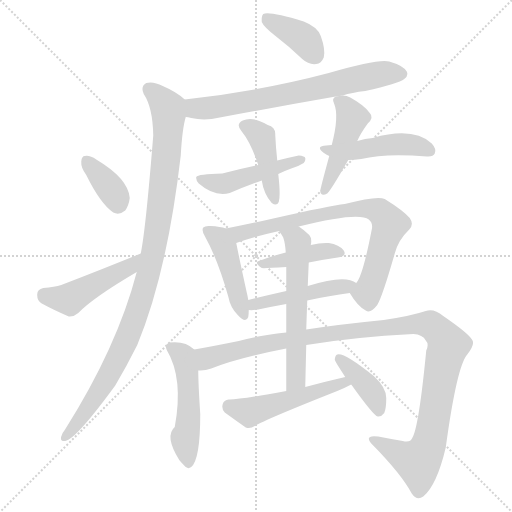
t = 0.00 s
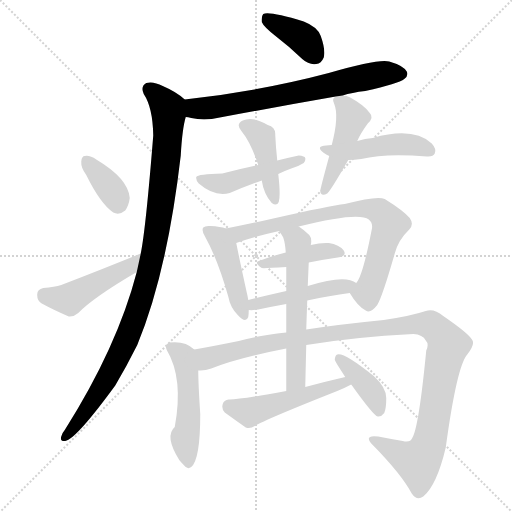
t = 2.51 s
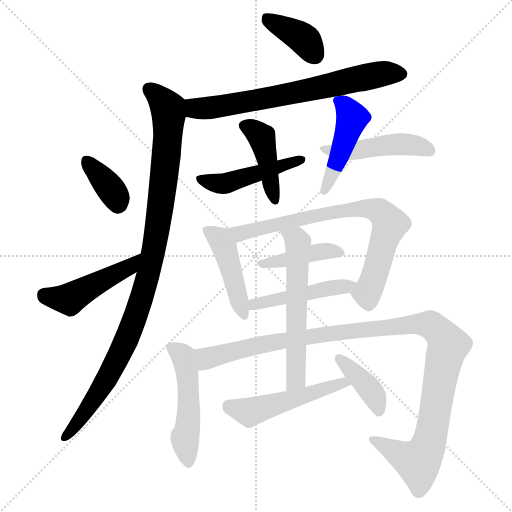
t = 5.03 s
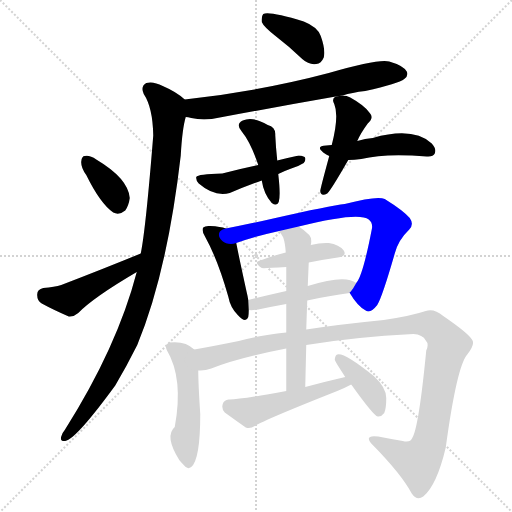
t = 7.54 s
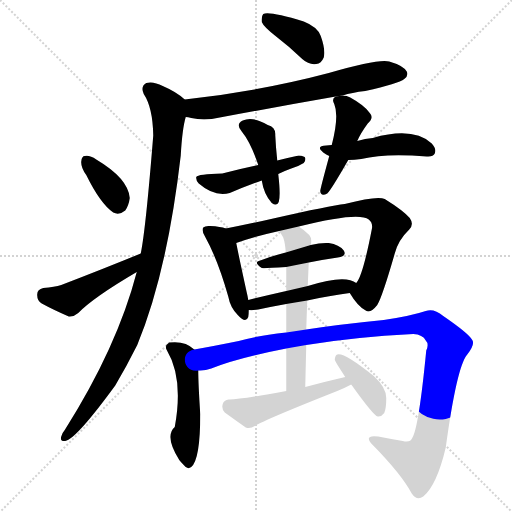
t = 10.05 s
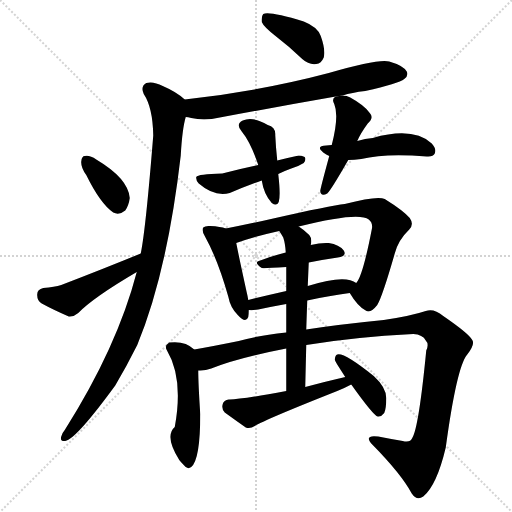
t = 12.57 s

The animated SVG that drew these frames (rendered in a browser with its animation timeline set to each time). Animation: 18 CSS @keyframes rules; one cycle of 12.57 s.

<svg version="1.1" viewBox="0 0 1024 1024" xmlns="http://www.w3.org/2000/svg">
  <g stroke="lightgray" stroke-dasharray="1,1" stroke-width="1" transform="scale(4, 4)">
    <line x1="0" y1="0" x2="256" y2="256"></line>
    <line x1="256" y1="0" x2="0" y2="256"></line>
    <line x1="128" y1="0" x2="128" y2="256"></line>
    <line x1="0" y1="128" x2="256" y2="128"></line>
  </g>
<g transform="scale(1, -1) translate(0, -900)">
   <style type="text/css">
    @keyframes keyframes0 {
      from {
       stroke: blue;
       stroke-dashoffset: 383;
       stroke-width: 128;
       }
       55% {
       animation-timing-function: step-end;
       stroke: blue;
       stroke-dashoffset: 0;
       stroke-width: 128;
       }
       to {
       stroke: black;
       stroke-width: 1024;
       }
       }
       #make-me-a-hanzi-animation-0 {
         animation: keyframes0 0.561686s both;
         animation-delay: 0.000000s;
         animation-timing-function: linear;
       }
    @keyframes keyframes1 {
      from {
       stroke: blue;
       stroke-dashoffset: 691;
       stroke-width: 128;
       }
       69% {
       animation-timing-function: step-end;
       stroke: blue;
       stroke-dashoffset: 0;
       stroke-width: 128;
       }
       to {
       stroke: black;
       stroke-width: 1024;
       }
       }
       #make-me-a-hanzi-animation-1 {
         animation: keyframes1 0.812337s both;
         animation-delay: 0.561686s;
         animation-timing-function: linear;
       }
    @keyframes keyframes2 {
      from {
       stroke: blue;
       stroke-dashoffset: 1012;
       stroke-width: 128;
       }
       77% {
       animation-timing-function: step-end;
       stroke: blue;
       stroke-dashoffset: 0;
       stroke-width: 128;
       }
       to {
       stroke: black;
       stroke-width: 1024;
       }
       }
       #make-me-a-hanzi-animation-2 {
         animation: keyframes2 1.073568s both;
         animation-delay: 1.374023s;
         animation-timing-function: linear;
       }
    @keyframes keyframes3 {
      from {
       stroke: blue;
       stroke-dashoffset: 360;
       stroke-width: 128;
       }
       54% {
       animation-timing-function: step-end;
       stroke: blue;
       stroke-dashoffset: 0;
       stroke-width: 128;
       }
       to {
       stroke: black;
       stroke-width: 1024;
       }
       }
       #make-me-a-hanzi-animation-3 {
         animation: keyframes3 0.542969s both;
         animation-delay: 2.447591s;
         animation-timing-function: linear;
       }
    @keyframes keyframes4 {
      from {
       stroke: blue;
       stroke-dashoffset: 472;
       stroke-width: 128;
       }
       61% {
       animation-timing-function: step-end;
       stroke: blue;
       stroke-dashoffset: 0;
       stroke-width: 128;
       }
       to {
       stroke: black;
       stroke-width: 1024;
       }
       }
       #make-me-a-hanzi-animation-4 {
         animation: keyframes4 0.634115s both;
         animation-delay: 2.990560s;
         animation-timing-function: linear;
       }
    @keyframes keyframes5 {
      from {
       stroke: blue;
       stroke-dashoffset: 423;
       stroke-width: 128;
       }
       58% {
       animation-timing-function: step-end;
       stroke: blue;
       stroke-dashoffset: 0;
       stroke-width: 128;
       }
       to {
       stroke: black;
       stroke-width: 1024;
       }
       }
       #make-me-a-hanzi-animation-5 {
         animation: keyframes5 0.594238s both;
         animation-delay: 3.624674s;
         animation-timing-function: linear;
       }
    @keyframes keyframes6 {
      from {
       stroke: blue;
       stroke-dashoffset: 467;
       stroke-width: 128;
       }
       60% {
       animation-timing-function: step-end;
       stroke: blue;
       stroke-dashoffset: 0;
       stroke-width: 128;
       }
       to {
       stroke: black;
       stroke-width: 1024;
       }
       }
       #make-me-a-hanzi-animation-6 {
         animation: keyframes6 0.630046s both;
         animation-delay: 4.218913s;
         animation-timing-function: linear;
       }
    @keyframes keyframes7 {
      from {
       stroke: blue;
       stroke-dashoffset: 453;
       stroke-width: 128;
       }
       60% {
       animation-timing-function: step-end;
       stroke: blue;
       stroke-dashoffset: 0;
       stroke-width: 128;
       }
       to {
       stroke: black;
       stroke-width: 1024;
       }
       }
       #make-me-a-hanzi-animation-7 {
         animation: keyframes7 0.618652s both;
         animation-delay: 4.848958s;
         animation-timing-function: linear;
       }
    @keyframes keyframes8 {
      from {
       stroke: blue;
       stroke-dashoffset: 462;
       stroke-width: 128;
       }
       60% {
       animation-timing-function: step-end;
       stroke: blue;
       stroke-dashoffset: 0;
       stroke-width: 128;
       }
       to {
       stroke: black;
       stroke-width: 1024;
       }
       }
       #make-me-a-hanzi-animation-8 {
         animation: keyframes8 0.625977s both;
         animation-delay: 5.467611s;
         animation-timing-function: linear;
       }
    @keyframes keyframes9 {
      from {
       stroke: blue;
       stroke-dashoffset: 445;
       stroke-width: 128;
       }
       59% {
       animation-timing-function: step-end;
       stroke: blue;
       stroke-dashoffset: 0;
       stroke-width: 128;
       }
       to {
       stroke: black;
       stroke-width: 1024;
       }
       }
       #make-me-a-hanzi-animation-9 {
         animation: keyframes9 0.612142s both;
         animation-delay: 6.093587s;
         animation-timing-function: linear;
       }
    @keyframes keyframes10 {
      from {
       stroke: blue;
       stroke-dashoffset: 761;
       stroke-width: 128;
       }
       71% {
       animation-timing-function: step-end;
       stroke: blue;
       stroke-dashoffset: 0;
       stroke-width: 128;
       }
       to {
       stroke: black;
       stroke-width: 1024;
       }
       }
       #make-me-a-hanzi-animation-10 {
         animation: keyframes10 0.869303s both;
         animation-delay: 6.705729s;
         animation-timing-function: linear;
       }
    @keyframes keyframes11 {
      from {
       stroke: blue;
       stroke-dashoffset: 412;
       stroke-width: 128;
       }
       57% {
       animation-timing-function: step-end;
       stroke: blue;
       stroke-dashoffset: 0;
       stroke-width: 128;
       }
       to {
       stroke: black;
       stroke-width: 1024;
       }
       }
       #make-me-a-hanzi-animation-11 {
         animation: keyframes11 0.585286s both;
         animation-delay: 7.575033s;
         animation-timing-function: linear;
       }
    @keyframes keyframes12 {
      from {
       stroke: blue;
       stroke-dashoffset: 466;
       stroke-width: 128;
       }
       60% {
       animation-timing-function: step-end;
       stroke: blue;
       stroke-dashoffset: 0;
       stroke-width: 128;
       }
       to {
       stroke: black;
       stroke-width: 1024;
       }
       }
       #make-me-a-hanzi-animation-12 {
         animation: keyframes12 0.629232s both;
         animation-delay: 8.160319s;
         animation-timing-function: linear;
       }
    @keyframes keyframes13 {
      from {
       stroke: blue;
       stroke-dashoffset: 497;
       stroke-width: 128;
       }
       62% {
       animation-timing-function: step-end;
       stroke: blue;
       stroke-dashoffset: 0;
       stroke-width: 128;
       }
       to {
       stroke: black;
       stroke-width: 1024;
       }
       }
       #make-me-a-hanzi-animation-13 {
         animation: keyframes13 0.654460s both;
         animation-delay: 8.789551s;
         animation-timing-function: linear;
       }
    @keyframes keyframes14 {
      from {
       stroke: blue;
       stroke-dashoffset: 1126;
       stroke-width: 128;
       }
       79% {
       animation-timing-function: step-end;
       stroke: blue;
       stroke-dashoffset: 0;
       stroke-width: 128;
       }
       to {
       stroke: black;
       stroke-width: 1024;
       }
       }
       #make-me-a-hanzi-animation-14 {
         animation: keyframes14 1.166341s both;
         animation-delay: 9.444010s;
         animation-timing-function: linear;
       }
    @keyframes keyframes15 {
      from {
       stroke: blue;
       stroke-dashoffset: 585;
       stroke-width: 128;
       }
       66% {
       animation-timing-function: step-end;
       stroke: blue;
       stroke-dashoffset: 0;
       stroke-width: 128;
       }
       to {
       stroke: black;
       stroke-width: 1024;
       }
       }
       #make-me-a-hanzi-animation-15 {
         animation: keyframes15 0.726074s both;
         animation-delay: 10.610352s;
         animation-timing-function: linear;
       }
    @keyframes keyframes16 {
      from {
       stroke: blue;
       stroke-dashoffset: 503;
       stroke-width: 128;
       }
       62% {
       animation-timing-function: step-end;
       stroke: blue;
       stroke-dashoffset: 0;
       stroke-width: 128;
       }
       to {
       stroke: black;
       stroke-width: 1024;
       }
       }
       #make-me-a-hanzi-animation-16 {
         animation: keyframes16 0.659342s both;
         animation-delay: 11.336426s;
         animation-timing-function: linear;
       }
    @keyframes keyframes17 {
      from {
       stroke: blue;
       stroke-dashoffset: 392;
       stroke-width: 128;
       }
       56% {
       animation-timing-function: step-end;
       stroke: blue;
       stroke-dashoffset: 0;
       stroke-width: 128;
       }
       to {
       stroke: black;
       stroke-width: 1024;
       }
       }
       #make-me-a-hanzi-animation-17 {
         animation: keyframes17 0.569010s both;
         animation-delay: 11.995768s;
         animation-timing-function: linear;
       }
</style>
<path d="M 553.5 826.0 Q 578.5 807.0 604.5 782.0 Q 617.5 770.0 632.5 772.0 Q 642.5 773.0 647.5 785.0 Q 651.5 800.0 641.5 828.0 Q 635.5 846.0 607.5 857.0 Q 538.5 878.0 526.5 872.0 Q 522.5 868.0 523.5 856.0 Q 527.5 846.0 553.5 826.0 Z" fill="lightgray"></path> 
<path d="M 685.5 709.0 Q 703.5 715.0 730.5 718.0 Q 797.5 733.0 808.5 742.0 Q 817.5 749.0 813.5 757.0 Q 806.5 769.0 778.5 777.0 Q 757.5 783.0 657.5 754.0 Q 521.5 718.0 369.5 701.0 C 339.5 698.0 342.5 672.0 371.5 666.0 Q 375.5 666.0 382.5 664.0 Q 409.5 658.0 439.5 665.0 Q 551.5 686.0 671.5 707.0 L 685.5 709.0 Z" fill="lightgray"></path> 
<path d="M 369.5 701.0 Q 353.5 716.0 325.5 728.0 Q 306.5 738.0 292.5 734.0 Q 280.5 727.0 287.5 712.0 Q 305.5 685.0 306.5 629.0 Q 291.5 442.0 281.5 393.0 L 273.5 356.0 Q 234.5 206.0 129.5 40.0 Q 123.5 33.0 122.5 27.0 Q 119.5 17.0 130.5 18.0 Q 151.5 21.0 230.5 129.0 Q 252.5 166.0 274.5 210.0 Q 334.5 355.0 361.5 589.0 Q 364.5 643.0 371.5 666.0 C 377.5 695.0 377.5 695.0 369.5 701.0 Z" fill="lightgray"></path> 
<path d="M 172.5 550.0 Q 200.5 493.0 226.5 475.0 Q 238.5 469.0 250.5 479.0 Q 257.5 489.0 259.5 504.0 Q 256.5 543.0 192.5 581.0 Q 179.5 590.0 169.5 588.0 Q 163.5 588.0 162.5 577.0 Q 161.5 565.0 172.5 550.0 Z" fill="lightgray"></path> 
<path d="M 281.5 393.0 Q 208.5 363.0 122.5 330.0 Q 109.5 326.0 86.5 324.0 Q 74.5 321.0 74.5 312.0 Q 73.5 299.0 83.5 293.0 Q 105.5 281.0 137.5 267.0 Q 147.5 266.0 156.5 274.0 Q 186.5 305.0 273.5 356.0 C 299.5 371.0 309.5 404.0 281.5 393.0 Z" fill="lightgray"></path> 
<path d="M 554.5 579.0 Q 551.5 607.0 550.5 630.0 Q 551.5 646.0 535.5 650.0 Q 505.5 668.0 485.5 659.0 Q 470.5 652.0 483.5 637.0 Q 501.5 615.0 516.5 570.0 L 523.5 539.0 Q 527.5 512.0 543.5 494.0 Q 553.5 487.0 557.5 496.0 Q 561.5 509.0 556.5 552.0 L 554.5 579.0 Z" fill="lightgray"></path> 
<path d="M 556.5 552.0 Q 568.5 558.0 582.5 563.0 Q 594.5 566.0 607.5 574.0 Q 611.5 578.0 610.5 584.0 Q 609.5 588.0 597.5 589.0 Q 578.5 585.0 554.5 579.0 L 516.5 570.0 Q 482.5 563.0 444.5 553.0 Q 395.5 552.0 392.5 546.0 Q 391.5 539.0 397.5 533.0 Q 428.5 506.0 459.5 514.0 Q 490.5 527.0 523.5 539.0 L 556.5 552.0 Z" fill="lightgray"></path> 
<path d="M 714.5 618.0 Q 721.5 634.0 735.5 653.0 Q 748.5 665.0 739.5 674.0 Q 729.5 689.0 700.5 705.0 Q 693.5 709.0 685.5 709.0 L 671.5 707.0 Q 662.5 703.0 668.5 692.0 Q 678.5 668.0 663.5 610.0 L 658.5 588.0 Q 640.5 522.0 640.5 518.0 Q 641.5 506.0 654.5 513.0 Q 661.5 519.0 696.5 580.0 L 714.5 618.0 Z" fill="lightgray"></path> 
<path d="M 696.5 580.0 Q 708.5 580.0 722.5 582.0 Q 770.5 594.0 853.5 587.0 Q 866.5 586.0 869.5 593.0 Q 873.5 602.0 863.5 613.0 Q 826.5 647.0 745.5 624.0 Q 730.5 623.0 714.5 618.0 L 663.5 610.0 Q 657.5 610.0 652.5 609.0 Q 630.5 608.0 646.5 595.0 Q 652.5 591.0 658.5 588.0 L 696.5 580.0 Z" fill="lightgray"></path> 
<path d="M 451.5 443.0 Q 441.5 447.0 420.5 448.0 Q 410.5 449.0 406.5 445.0 Q 402.5 439.0 410.5 426.0 Q 435.5 381.0 456.5 307.0 Q 460.5 285.0 475.5 270.0 Q 491.5 252.0 496.5 266.0 Q 497.5 273.0 497.5 280.0 L 496.5 300.0 Q 495.5 307.0 493.5 315.0 Q 477.5 388.0 472.5 414.0 C 467.5 438.0 467.5 438.0 451.5 443.0 Z" fill="lightgray"></path> 
<path d="M 699.5 314.0 Q 715.5 287.0 731.5 279.0 Q 740.5 272.0 754.5 290.0 Q 764.5 306.0 789.5 393.0 Q 796.5 420.0 818.5 441.0 Q 828.5 451.0 819.5 464.0 Q 806.5 479.0 769.5 502.0 Q 754.5 509.0 689.5 492.0 Q 661.5 489.0 546.5 463.0 Q 494.5 451.0 451.5 443.0 C 422.5 437.0 444.5 404.0 472.5 414.0 Q 508.5 427.0 558.5 438.0 L 597.5 447.0 Q 717.5 477.0 737.5 461.0 Q 746.5 454.0 743.5 441.0 Q 725.5 348.0 712.5 334.0 C 700.5 312.0 698.5 316.0 699.5 314.0 Z" fill="lightgray"></path> 
<path d="M 617.5 375.0 Q 647.5 381.0 675.5 385.0 Q 694.5 388.0 687.5 399.0 Q 678.5 411.0 657.5 414.0 Q 641.5 415.0 621.5 410.0 L 571.5 395.0 Q 543.5 388.0 520.5 379.0 Q 505.5 376.0 523.5 364.0 Q 526.5 363.0 572.5 366.0 L 617.5 375.0 Z" fill="lightgray"></path> 
<path d="M 614.5 299.0 Q 659.5 309.0 699.5 314.0 C 729.5 318.0 737.5 319.0 712.5 334.0 Q 690.5 352.0 615.5 328.0 L 572.5 318.0 Q 532.5 309.0 496.5 300.0 C 467.5 293.0 467.5 281.0 497.5 280.0 Q 504.5 279.0 516.5 281.0 Q 544.5 287.0 572.5 292.0 L 614.5 299.0 Z" fill="lightgray"></path> 
<path d="M 388.5 201.0 Q 370.5 219.0 338.5 215.0 Q 328.5 209.0 333.5 200.0 Q 367.5 143.0 349.5 46.0 Q 328.5 28.0 358.5 -20.0 Q 361.5 -24.0 367.5 -30.0 Q 374.5 -40.0 382.5 -34.0 Q 400.5 -19.0 400.5 72.0 Q 396.5 133.0 396.5 159.0 C 396.5 189.0 396.5 195.0 388.5 201.0 Z" fill="lightgray"></path> 
<path d="M 612.5 210.0 Q 708.5 226.0 826.5 232.0 Q 845.5 231.0 851.5 219.0 Q 858.5 212.0 852.5 199.0 Q 837.5 45.0 824.5 24.0 Q 820.5 14.0 805.5 18.0 Q 781.5 22.0 756.5 27.0 Q 725.5 31.0 745.5 10.0 Q 802.5 -48.0 823.5 -87.0 Q 833.5 -102.0 846.5 -93.0 Q 873.5 -71.0 891.5 5.0 Q 913.5 167.0 934.5 191.0 Q 950.5 212.0 944.5 220.0 Q 937.5 233.0 886.5 268.0 Q 867.5 284.0 851.5 278.0 Q 821.5 268.0 767.5 260.0 Q 676.5 251.0 612.5 241.0 L 572.5 235.0 Q 511.5 228.0 477.5 218.0 Q 428.5 208.0 388.5 201.0 C 358.5 196.0 366.5 154.0 396.5 159.0 Q 409.5 158.0 422.5 163.0 Q 474.5 184.0 572.5 203.0 L 612.5 210.0 Z" fill="lightgray"></path> 
<path d="M 610.5 126.0 Q 611.5 169.0 612.5 210.0 L 612.5 241.0 Q 613.5 272.0 614.5 299.0 L 615.5 328.0 Q 616.5 353.0 617.5 375.0 L 621.5 410.0 Q 624.5 423.0 618.5 430.0 Q 608.5 440.0 597.5 447.0 C 572.5 464.0 542.5 463.0 558.5 438.0 Q 562.5 432.0 566.5 425.0 Q 570.5 413.0 571.5 395.0 L 572.5 366.0 Q 572.5 350.0 572.5 318.0 L 572.5 292.0 Q 572.5 267.0 572.5 235.0 L 572.5 203.0 Q 572.5 166.0 572.5 118.0 C 572.5 88.0 609.5 96.0 610.5 126.0 Z" fill="lightgray"></path> 
<path d="M 690.5 146.0 Q 651.5 137.0 610.5 126.0 L 572.5 118.0 Q 476.5 100.0 457.5 101.0 Q 447.5 100.0 445.5 92.0 Q 442.5 82.0 449.5 75.0 Q 467.5 62.0 491.5 45.0 Q 500.5 42.0 509.5 48.0 Q 530.5 61.0 674.5 118.0 Q 689.5 124.0 702.5 131.0 C 729.5 145.0 719.5 153.0 690.5 146.0 Z" fill="lightgray"></path> 
<path d="M 702.5 131.0 Q 747.5 68.0 755.5 67.0 Q 762.5 66.0 768.5 74.0 Q 772.5 83.0 772.5 104.0 Q 772.5 125.0 747.5 148.0 Q 687.5 196.0 674.5 191.0 Q 670.5 190.0 669.5 181.0 Q 669.5 178.0 690.5 146.0 L 702.5 131.0 Z" fill="lightgray"></path> 
      <clipPath id="make-me-a-hanzi-clip-0">
      <path d="M 553.5 826.0 Q 578.5 807.0 604.5 782.0 Q 617.5 770.0 632.5 772.0 Q 642.5 773.0 647.5 785.0 Q 651.5 800.0 641.5 828.0 Q 635.5 846.0 607.5 857.0 Q 538.5 878.0 526.5 872.0 Q 522.5 868.0 523.5 856.0 Q 527.5 846.0 553.5 826.0 Z" fill="lightgray"></path>
      </clipPath>
      <path clip-path="url(#make-me-a-hanzi-clip-0)" d="M 530.5 866.0 L 602.5 826.0 L 629.5 790.0 " fill="none" id="make-me-a-hanzi-animation-0" stroke-dasharray="255 510" stroke-linecap="round"></path>

      <clipPath id="make-me-a-hanzi-clip-1">
      <path d="M 685.5 709.0 Q 703.5 715.0 730.5 718.0 Q 797.5 733.0 808.5 742.0 Q 817.5 749.0 813.5 757.0 Q 806.5 769.0 778.5 777.0 Q 757.5 783.0 657.5 754.0 Q 521.5 718.0 369.5 701.0 C 339.5 698.0 342.5 672.0 371.5 666.0 Q 375.5 666.0 382.5 664.0 Q 409.5 658.0 439.5 665.0 Q 551.5 686.0 671.5 707.0 L 685.5 709.0 Z" fill="lightgray"></path>
      </clipPath>
      <path clip-path="url(#make-me-a-hanzi-clip-1)" d="M 378.5 696.0 L 392.5 683.0 L 458.5 690.0 L 749.5 750.0 L 801.5 753.0 " fill="none" id="make-me-a-hanzi-animation-1" stroke-dasharray="563 1126" stroke-linecap="round"></path>

      <clipPath id="make-me-a-hanzi-clip-2">
      <path d="M 369.5 701.0 Q 353.5 716.0 325.5 728.0 Q 306.5 738.0 292.5 734.0 Q 280.5 727.0 287.5 712.0 Q 305.5 685.0 306.5 629.0 Q 291.5 442.0 281.5 393.0 L 273.5 356.0 Q 234.5 206.0 129.5 40.0 Q 123.5 33.0 122.5 27.0 Q 119.5 17.0 130.5 18.0 Q 151.5 21.0 230.5 129.0 Q 252.5 166.0 274.5 210.0 Q 334.5 355.0 361.5 589.0 Q 364.5 643.0 371.5 666.0 C 377.5 695.0 377.5 695.0 369.5 701.0 Z" fill="lightgray"></path>
      </clipPath>
      <path clip-path="url(#make-me-a-hanzi-clip-2)" d="M 298.5 721.0 L 329.5 692.0 L 337.5 669.0 L 322.5 495.0 L 297.5 353.0 L 259.5 236.0 L 207.5 130.0 L 130.5 26.0 " fill="none" id="make-me-a-hanzi-animation-2" stroke-dasharray="884 1768" stroke-linecap="round"></path>

      <clipPath id="make-me-a-hanzi-clip-3">
      <path d="M 172.5 550.0 Q 200.5 493.0 226.5 475.0 Q 238.5 469.0 250.5 479.0 Q 257.5 489.0 259.5 504.0 Q 256.5 543.0 192.5 581.0 Q 179.5 590.0 169.5 588.0 Q 163.5 588.0 162.5 577.0 Q 161.5 565.0 172.5 550.0 Z" fill="lightgray"></path>
      </clipPath>
      <path clip-path="url(#make-me-a-hanzi-clip-3)" d="M 174.5 577.0 L 212.5 534.0 L 235.5 494.0 " fill="none" id="make-me-a-hanzi-animation-3" stroke-dasharray="232 464" stroke-linecap="round"></path>

      <clipPath id="make-me-a-hanzi-clip-4">
      <path d="M 281.5 393.0 Q 208.5 363.0 122.5 330.0 Q 109.5 326.0 86.5 324.0 Q 74.5 321.0 74.5 312.0 Q 73.5 299.0 83.5 293.0 Q 105.5 281.0 137.5 267.0 Q 147.5 266.0 156.5 274.0 Q 186.5 305.0 273.5 356.0 C 299.5 371.0 309.5 404.0 281.5 393.0 Z" fill="lightgray"></path>
      </clipPath>
      <path clip-path="url(#make-me-a-hanzi-clip-4)" d="M 87.5 311.0 L 138.5 302.0 L 259.5 366.0 L 275.5 388.0 " fill="none" id="make-me-a-hanzi-animation-4" stroke-dasharray="344 688" stroke-linecap="round"></path>

      <clipPath id="make-me-a-hanzi-clip-5">
      <path d="M 554.5 579.0 Q 551.5 607.0 550.5 630.0 Q 551.5 646.0 535.5 650.0 Q 505.5 668.0 485.5 659.0 Q 470.5 652.0 483.5 637.0 Q 501.5 615.0 516.5 570.0 L 523.5 539.0 Q 527.5 512.0 543.5 494.0 Q 553.5 487.0 557.5 496.0 Q 561.5 509.0 556.5 552.0 L 554.5 579.0 Z" fill="lightgray"></path>
      </clipPath>
      <path clip-path="url(#make-me-a-hanzi-clip-5)" d="M 489.5 648.0 L 523.5 625.0 L 549.5 502.0 " fill="none" id="make-me-a-hanzi-animation-5" stroke-dasharray="295 590" stroke-linecap="round"></path>

      <clipPath id="make-me-a-hanzi-clip-6">
      <path d="M 556.5 552.0 Q 568.5 558.0 582.5 563.0 Q 594.5 566.0 607.5 574.0 Q 611.5 578.0 610.5 584.0 Q 609.5 588.0 597.5 589.0 Q 578.5 585.0 554.5 579.0 L 516.5 570.0 Q 482.5 563.0 444.5 553.0 Q 395.5 552.0 392.5 546.0 Q 391.5 539.0 397.5 533.0 Q 428.5 506.0 459.5 514.0 Q 490.5 527.0 523.5 539.0 L 556.5 552.0 Z" fill="lightgray"></path>
      </clipPath>
      <path clip-path="url(#make-me-a-hanzi-clip-6)" d="M 398.5 541.0 L 450.5 533.0 L 601.5 581.0 " fill="none" id="make-me-a-hanzi-animation-6" stroke-dasharray="339 678" stroke-linecap="round"></path>

      <clipPath id="make-me-a-hanzi-clip-7">
      <path d="M 714.5 618.0 Q 721.5 634.0 735.5 653.0 Q 748.5 665.0 739.5 674.0 Q 729.5 689.0 700.5 705.0 Q 693.5 709.0 685.5 709.0 L 671.5 707.0 Q 662.5 703.0 668.5 692.0 Q 678.5 668.0 663.5 610.0 L 658.5 588.0 Q 640.5 522.0 640.5 518.0 Q 641.5 506.0 654.5 513.0 Q 661.5 519.0 696.5 580.0 L 714.5 618.0 Z" fill="lightgray"></path>
      </clipPath>
      <path clip-path="url(#make-me-a-hanzi-clip-7)" d="M 680.5 698.0 L 704.5 664.0 L 676.5 577.0 L 648.5 519.0 " fill="none" id="make-me-a-hanzi-animation-7" stroke-dasharray="325 650" stroke-linecap="round"></path>

      <clipPath id="make-me-a-hanzi-clip-8">
      <path d="M 696.5 580.0 Q 708.5 580.0 722.5 582.0 Q 770.5 594.0 853.5 587.0 Q 866.5 586.0 869.5 593.0 Q 873.5 602.0 863.5 613.0 Q 826.5 647.0 745.5 624.0 Q 730.5 623.0 714.5 618.0 L 663.5 610.0 Q 657.5 610.0 652.5 609.0 Q 630.5 608.0 646.5 595.0 Q 652.5 591.0 658.5 588.0 L 696.5 580.0 Z" fill="lightgray"></path>
      </clipPath>
      <path clip-path="url(#make-me-a-hanzi-clip-8)" d="M 656.5 599.0 L 693.5 597.0 L 759.5 609.0 L 819.5 611.0 L 859.5 598.0 " fill="none" id="make-me-a-hanzi-animation-8" stroke-dasharray="334 668" stroke-linecap="round"></path>

      <clipPath id="make-me-a-hanzi-clip-9">
      <path d="M 451.5 443.0 Q 441.5 447.0 420.5 448.0 Q 410.5 449.0 406.5 445.0 Q 402.5 439.0 410.5 426.0 Q 435.5 381.0 456.5 307.0 Q 460.5 285.0 475.5 270.0 Q 491.5 252.0 496.5 266.0 Q 497.5 273.0 497.5 280.0 L 496.5 300.0 Q 495.5 307.0 493.5 315.0 Q 477.5 388.0 472.5 414.0 C 467.5 438.0 467.5 438.0 451.5 443.0 Z" fill="lightgray"></path>
      </clipPath>
      <path clip-path="url(#make-me-a-hanzi-clip-9)" d="M 414.5 440.0 L 437.5 423.0 L 448.5 404.0 L 486.5 271.0 " fill="none" id="make-me-a-hanzi-animation-9" stroke-dasharray="317 634" stroke-linecap="round"></path>

      <clipPath id="make-me-a-hanzi-clip-10">
      <path d="M 699.5 314.0 Q 715.5 287.0 731.5 279.0 Q 740.5 272.0 754.5 290.0 Q 764.5 306.0 789.5 393.0 Q 796.5 420.0 818.5 441.0 Q 828.5 451.0 819.5 464.0 Q 806.5 479.0 769.5 502.0 Q 754.5 509.0 689.5 492.0 Q 661.5 489.0 546.5 463.0 Q 494.5 451.0 451.5 443.0 C 422.5 437.0 444.5 404.0 472.5 414.0 Q 508.5 427.0 558.5 438.0 L 597.5 447.0 Q 717.5 477.0 737.5 461.0 Q 746.5 454.0 743.5 441.0 Q 725.5 348.0 712.5 334.0 C 700.5 312.0 698.5 316.0 699.5 314.0 Z" fill="lightgray"></path>
      </clipPath>
      <path clip-path="url(#make-me-a-hanzi-clip-10)" d="M 458.5 441.0 L 478.5 432.0 L 702.5 482.0 L 737.5 483.0 L 759.5 477.0 L 775.5 460.0 L 777.5 443.0 L 743.5 333.0 L 731.5 315.0 L 713.5 312.0 " fill="none" id="make-me-a-hanzi-animation-10" stroke-dasharray="633 1266" stroke-linecap="round"></path>

      <clipPath id="make-me-a-hanzi-clip-11">
      <path d="M 617.5 375.0 Q 647.5 381.0 675.5 385.0 Q 694.5 388.0 687.5 399.0 Q 678.5 411.0 657.5 414.0 Q 641.5 415.0 621.5 410.0 L 571.5 395.0 Q 543.5 388.0 520.5 379.0 Q 505.5 376.0 523.5 364.0 Q 526.5 363.0 572.5 366.0 L 617.5 375.0 Z" fill="lightgray"></path>
      </clipPath>
      <path clip-path="url(#make-me-a-hanzi-clip-11)" d="M 526.5 372.0 L 642.5 397.0 L 679.5 394.0 " fill="none" id="make-me-a-hanzi-animation-11" stroke-dasharray="284 568" stroke-linecap="round"></path>

      <clipPath id="make-me-a-hanzi-clip-12">
      <path d="M 614.5 299.0 Q 659.5 309.0 699.5 314.0 C 729.5 318.0 737.5 319.0 712.5 334.0 Q 690.5 352.0 615.5 328.0 L 572.5 318.0 Q 532.5 309.0 496.5 300.0 C 467.5 293.0 467.5 281.0 497.5 280.0 Q 504.5 279.0 516.5 281.0 Q 544.5 287.0 572.5 292.0 L 614.5 299.0 Z" fill="lightgray"></path>
      </clipPath>
      <path clip-path="url(#make-me-a-hanzi-clip-12)" d="M 501.5 285.0 L 509.5 292.0 L 705.5 331.0 " fill="none" id="make-me-a-hanzi-animation-12" stroke-dasharray="338 676" stroke-linecap="round"></path>

      <clipPath id="make-me-a-hanzi-clip-13">
      <path d="M 388.5 201.0 Q 370.5 219.0 338.5 215.0 Q 328.5 209.0 333.5 200.0 Q 367.5 143.0 349.5 46.0 Q 328.5 28.0 358.5 -20.0 Q 361.5 -24.0 367.5 -30.0 Q 374.5 -40.0 382.5 -34.0 Q 400.5 -19.0 400.5 72.0 Q 396.5 133.0 396.5 159.0 C 396.5 189.0 396.5 195.0 388.5 201.0 Z" fill="lightgray"></path>
      </clipPath>
      <path clip-path="url(#make-me-a-hanzi-clip-13)" d="M 346.5 204.0 L 366.5 187.0 L 374.5 154.0 L 378.5 80.0 L 369.5 24.0 L 376.5 -25.0 " fill="none" id="make-me-a-hanzi-animation-13" stroke-dasharray="369 738" stroke-linecap="round"></path>

      <clipPath id="make-me-a-hanzi-clip-14">
      <path d="M 612.5 210.0 Q 708.5 226.0 826.5 232.0 Q 845.5 231.0 851.5 219.0 Q 858.5 212.0 852.5 199.0 Q 837.5 45.0 824.5 24.0 Q 820.5 14.0 805.5 18.0 Q 781.5 22.0 756.5 27.0 Q 725.5 31.0 745.5 10.0 Q 802.5 -48.0 823.5 -87.0 Q 833.5 -102.0 846.5 -93.0 Q 873.5 -71.0 891.5 5.0 Q 913.5 167.0 934.5 191.0 Q 950.5 212.0 944.5 220.0 Q 937.5 233.0 886.5 268.0 Q 867.5 284.0 851.5 278.0 Q 821.5 268.0 767.5 260.0 Q 676.5 251.0 612.5 241.0 L 572.5 235.0 Q 511.5 228.0 477.5 218.0 Q 428.5 208.0 388.5 201.0 C 358.5 196.0 366.5 154.0 396.5 159.0 Q 409.5 158.0 422.5 163.0 Q 474.5 184.0 572.5 203.0 L 612.5 210.0 Z" fill="lightgray"></path>
      </clipPath>
      <path clip-path="url(#make-me-a-hanzi-clip-14)" d="M 402.5 167.0 L 413.5 184.0 L 565.5 219.0 L 759.5 245.0 L 860.5 251.0 L 878.5 237.0 L 896.5 209.0 L 854.5 3.0 L 836.5 -24.0 L 748.5 20.0 " fill="none" id="make-me-a-hanzi-animation-14" stroke-dasharray="998 1996" stroke-linecap="round"></path>

      <clipPath id="make-me-a-hanzi-clip-15">
      <path d="M 610.5 126.0 Q 611.5 169.0 612.5 210.0 L 612.5 241.0 Q 613.5 272.0 614.5 299.0 L 615.5 328.0 Q 616.5 353.0 617.5 375.0 L 621.5 410.0 Q 624.5 423.0 618.5 430.0 Q 608.5 440.0 597.5 447.0 C 572.5 464.0 542.5 463.0 558.5 438.0 Q 562.5 432.0 566.5 425.0 Q 570.5 413.0 571.5 395.0 L 572.5 366.0 Q 572.5 350.0 572.5 318.0 L 572.5 292.0 Q 572.5 267.0 572.5 235.0 L 572.5 203.0 Q 572.5 166.0 572.5 118.0 C 572.5 88.0 609.5 96.0 610.5 126.0 Z" fill="lightgray"></path>
      </clipPath>
      <path clip-path="url(#make-me-a-hanzi-clip-15)" d="M 566.5 434.0 L 595.5 416.0 L 592.5 148.0 L 577.5 126.0 " fill="none" id="make-me-a-hanzi-animation-15" stroke-dasharray="457 914" stroke-linecap="round"></path>

      <clipPath id="make-me-a-hanzi-clip-16">
      <path d="M 690.5 146.0 Q 651.5 137.0 610.5 126.0 L 572.5 118.0 Q 476.5 100.0 457.5 101.0 Q 447.5 100.0 445.5 92.0 Q 442.5 82.0 449.5 75.0 Q 467.5 62.0 491.5 45.0 Q 500.5 42.0 509.5 48.0 Q 530.5 61.0 674.5 118.0 Q 689.5 124.0 702.5 131.0 C 729.5 145.0 719.5 153.0 690.5 146.0 Z" fill="lightgray"></path>
      </clipPath>
      <path clip-path="url(#make-me-a-hanzi-clip-16)" d="M 458.5 87.0 L 504.5 77.0 L 685.5 135.0 L 694.5 131.0 " fill="none" id="make-me-a-hanzi-animation-16" stroke-dasharray="375 750" stroke-linecap="round"></path>

      <clipPath id="make-me-a-hanzi-clip-17">
      <path d="M 702.5 131.0 Q 747.5 68.0 755.5 67.0 Q 762.5 66.0 768.5 74.0 Q 772.5 83.0 772.5 104.0 Q 772.5 125.0 747.5 148.0 Q 687.5 196.0 674.5 191.0 Q 670.5 190.0 669.5 181.0 Q 669.5 178.0 690.5 146.0 L 702.5 131.0 Z" fill="lightgray"></path>
      </clipPath>
      <path clip-path="url(#make-me-a-hanzi-clip-17)" d="M 677.5 183.0 L 736.5 126.0 L 754.5 96.0 L 758.5 77.0 " fill="none" id="make-me-a-hanzi-animation-17" stroke-dasharray="264 528" stroke-linecap="round"></path>

</g>
</svg>
